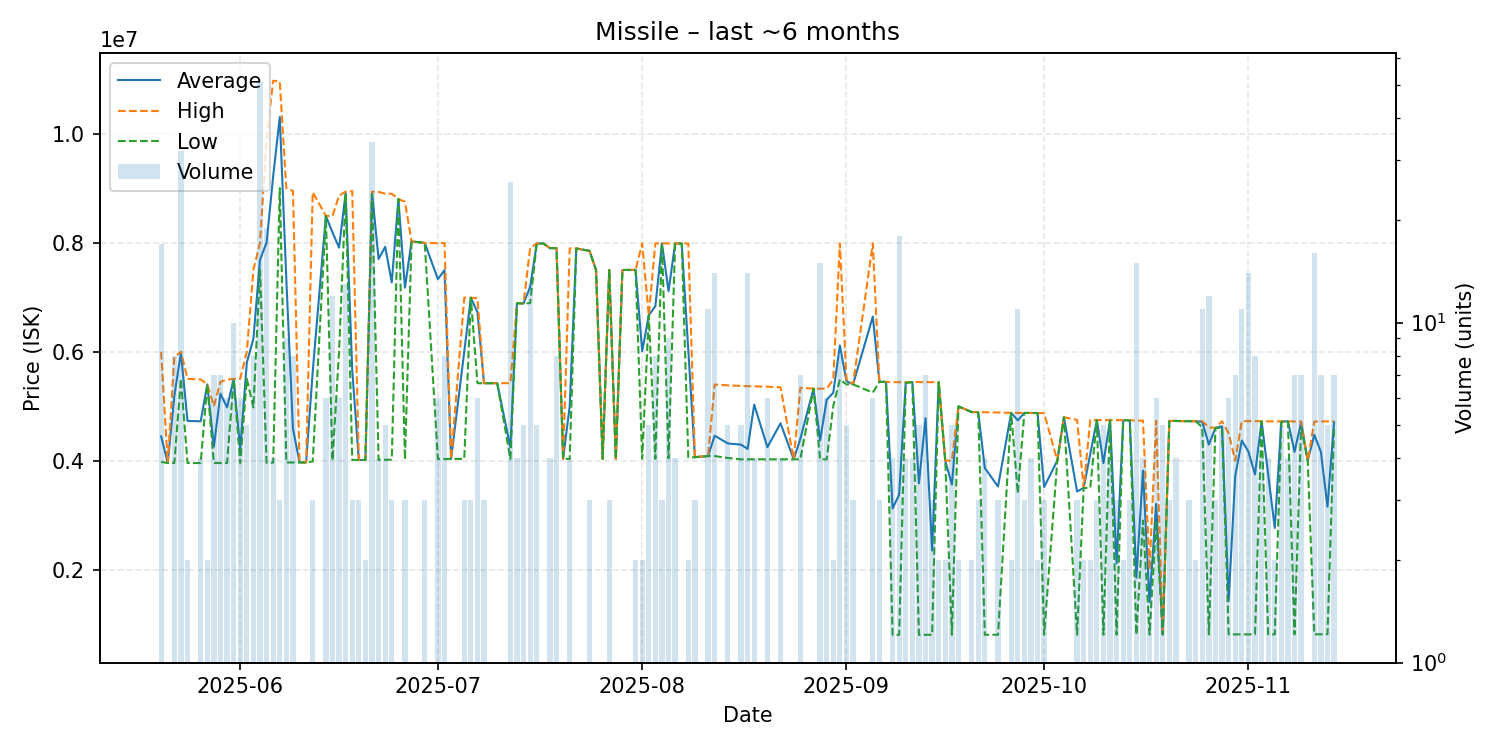

Source data for this figure (header and first rows):
date, average, highest, lowest, order_count, volume
2025-05-20, 4445059, 5995500, 3975000, 10, 17
2025-05-21, 3956000, 3956000, 3956000, 1, 1
2025-05-22, 5183000, 5900000, 3956000, 5, 8
2025-05-23, 5981469, 5997000, 5500000, 3, 32
2025-05-24, 4727500, 5499000, 3956000, 2, 2
2025-05-26, 4722250, 5489500, 3955000, 4, 4
2025-05-27, 5399000, 5399000, 5399000, 2, 2
2025-05-28, 4254143, 4999500, 3956000, 3, 7
2025-05-29, 5229286, 5443500, 3955000, 7, 7
2025-05-30, 4976500, 5487000, 3955000, 6, 6
2025-05-31, 5491600, 5500000, 5488000, 8, 10
2025-06-01, 4212500, 5500000, 3955000, 2, 6
2025-06-02, 5798200, 5997000, 5500000, 4, 5
2025-06-03, 6235750, 7496000, 4975500, 5, 8
2025-06-04, 7685098, 7997000, 7499000, 28, 51
2025-06-05, 7998421, 9900000, 3959000, 10, 19
2025-06-06, 9218000, 10970000, 3962000, 4, 4
2025-06-07, 10303000, 10955000, 8999000, 3, 3
2025-06-08, 7318667, 8996000, 3965000, 5, 9
2025-06-09, 4589250, 8950000, 3966000, 4, 8
2025-06-10, 3968000, 3968000, 3968000, 1, 1
2025-06-11, 3967000, 3967000, 3967000, 1, 1
2025-06-12, 5630333, 8924000, 3983500, 3, 3
2025-06-14, 8489000, 8490000, 8488000, 6, 6
2025-06-15, 8187083, 8489000, 4002000, 8, 12
2025-06-16, 7907667, 8860500, 6002000, 6, 6
2025-06-17, 8907846, 8936000, 8900000, 5, 13
2025-06-18, 5656333, 8945000, 4012000, 2, 3
2025-06-19, 4011667, 4012000, 4011000, 2, 3
2025-06-20, 4012000, 4012000, 4012000, 1, 2
2025-06-21, 8913294, 8934000, 8893000, 11, 34
2025-06-22, 7697750, 8929000, 4012000, 4, 4
2025-06-23, 7922600, 8899000, 4016000, 4, 5
2025-06-24, 7269333, 8896000, 4016000, 3, 3
2025-06-25, 8800000, 8800000, 8800000, 1, 1
2025-06-26, 7172333, 8748500, 4020000, 3, 3
2025-06-27, 8022000, 8022000, 8022000, 1, 1
2025-06-29, 7994000, 7994000, 7994000, 2, 3
2025-07-01, 7329167, 7989000, 4029000, 5, 6
2025-07-02, 7496000, 7992000, 4030000, 7, 8
2025-07-03, 4031000, 4031000, 4031000, 1, 1
2025-07-05, 6004000, 6990000, 4032000, 2, 3
2025-07-06, 6988000, 6988000, 6988000, 3, 3
2025-07-07, 6722833, 6980000, 5421000, 4, 6
2025-07-08, 5420000, 5421000, 5418000, 2, 3
2025-07-09, 5421000, 5421000, 5421000, 1, 1
2025-07-10, 5421000, 5421000, 5421000, 1, 1
2025-07-12, 4243308, 5421000, 4031000, 11, 26
2025-07-13, 6887500, 6888000, 6887000, 4, 4
2025-07-14, 6886200, 6888000, 6880000, 4, 5
2025-07-15, 7184846, 7900000, 6890000, 9, 13
2025-07-16, 7983800, 7984000, 7983000, 3, 5
2025-07-17, 7983000, 7983000, 7983000, 1, 1
2025-07-18, 7898750, 7899000, 7898000, 2, 4
2025-07-19, 7897750, 7898000, 7897000, 4, 8
2025-07-20, 4031000, 4031000, 4031000, 1, 1
2025-07-21, 4997500, 7895000, 4032000, 3, 4
2025-07-22, 7891000, 7891000, 7891000, 1, 1
2025-07-24, 7849333, 7850000, 7849000, 3, 3
2025-07-25, 7497000, 7497000, 7497000, 1, 1
... 98 more rows
